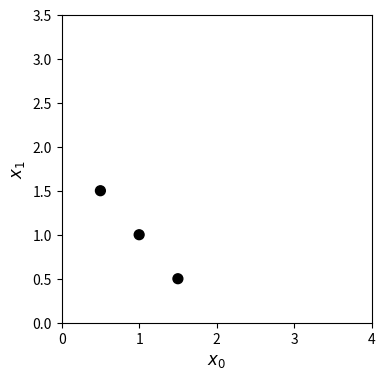

Python code for this plot:
import numpy as np
import matplotlib.pyplot as plt

X_train = np.array([[0.5, 1.5], [1,1], [1.5, 0.5], [3, 0.5], [2, 2], [1, 2.5]])  #(m,n)
y_train = np.array([0, 0, 0, 1, 1, 1])   

fig, ax = plt.subplots(figsize=(4, 4))  # Set figure size directly here
ax.scatter(X_train[:, 0], X_train[:, 1], s=50, c=y_train, cmap='gray')

# Set both axes to be from 0-4
ax.axis([0, 4, 0, 3.5])
ax.set_ylabel('$x_1$', fontsize=12)
ax.set_xlabel('$x_0$', fontsize=12)
plt.show()


def sigmoid(z):
    return 1/(1+np.exp(-z))


def compute_cost_logistic(X, y, w, b):
    """
    Computes cost

    Args:
      X (ndarray (m,n)): Data, m examples with n features
      y (ndarray (m,)) : target values
      w (ndarray (n,)) : model parameters  
      b (scalar)       : model parameter
      
    Returns:
      cost (scalar): cost
    """

    m = X.shape[0]
    cost = 0.0
    for i in range(m):
        z_i = np.dot(X[i],w) + b
        f_wb_i = sigmoid(z_i)
        cost +=  -y[i]*np.log(f_wb_i) - (1-y[i])*np.log(1-f_wb_i)
             
    cost = cost / m
    return cost
